Photos from the image-classification dataset "dataset" in the GitHub repository Shourya24536/Car-Checkro. Its 3 classes are: major dent, minor dent, no dent.

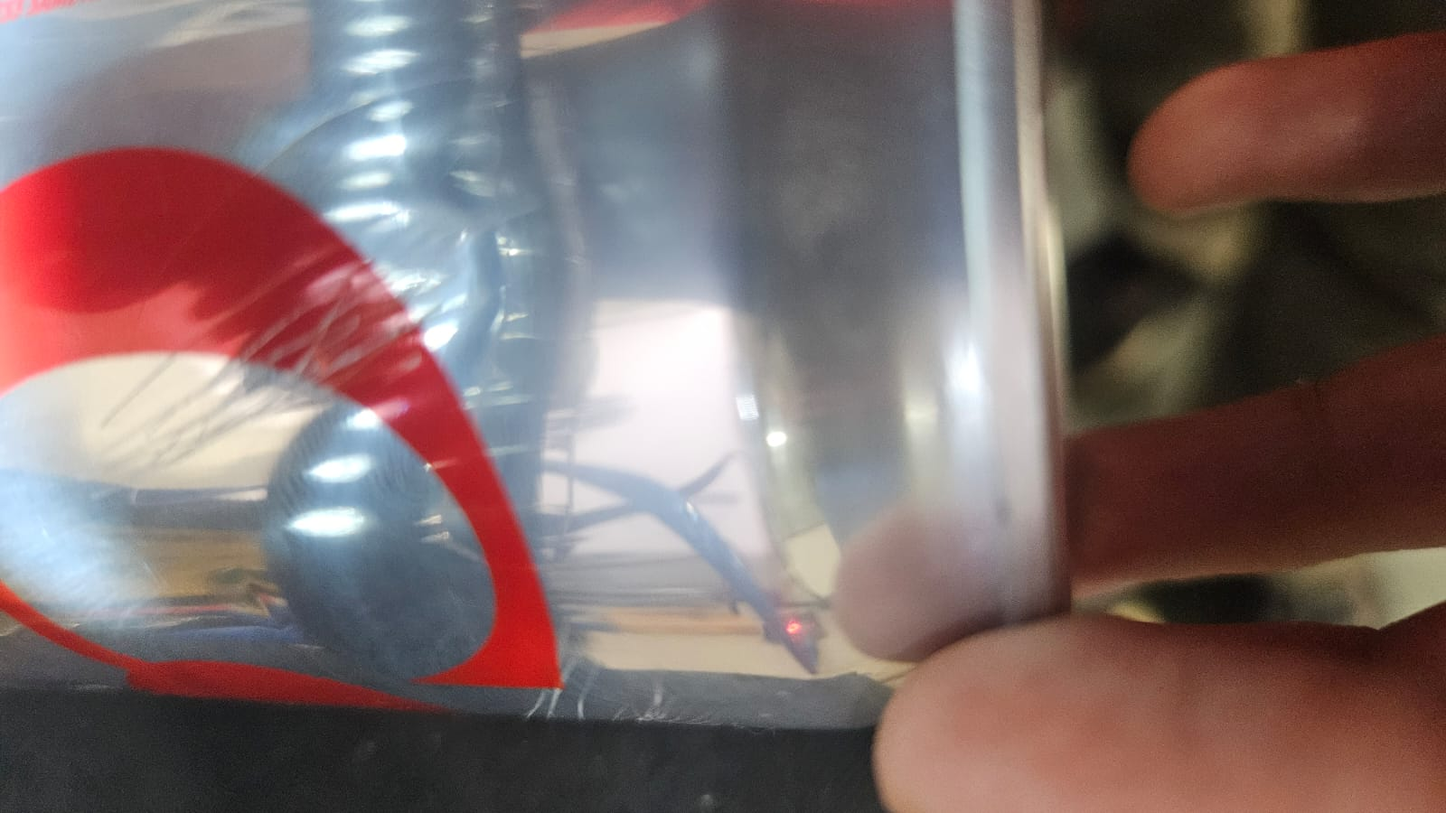
Label: minor dent

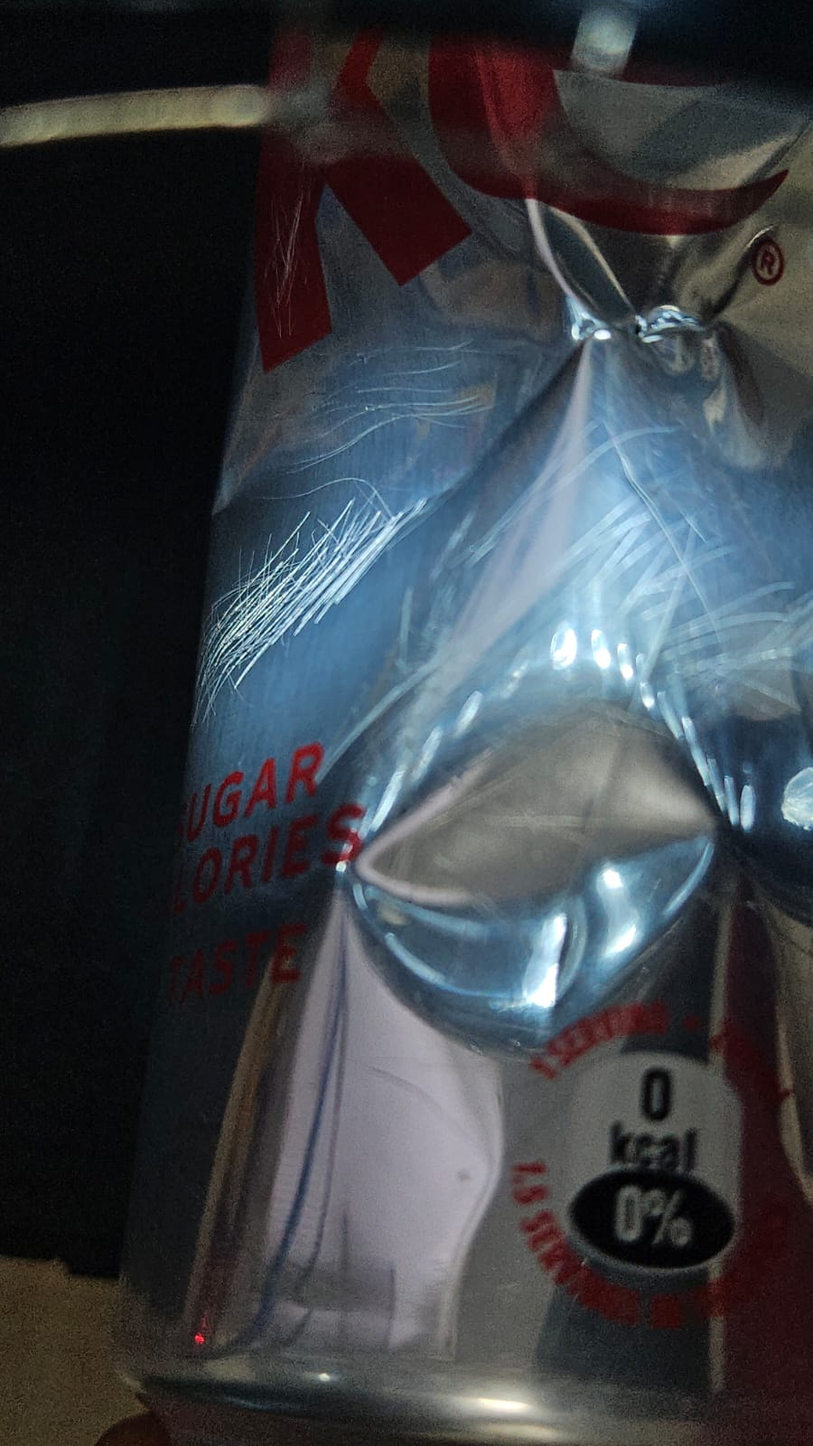
Label: major dent

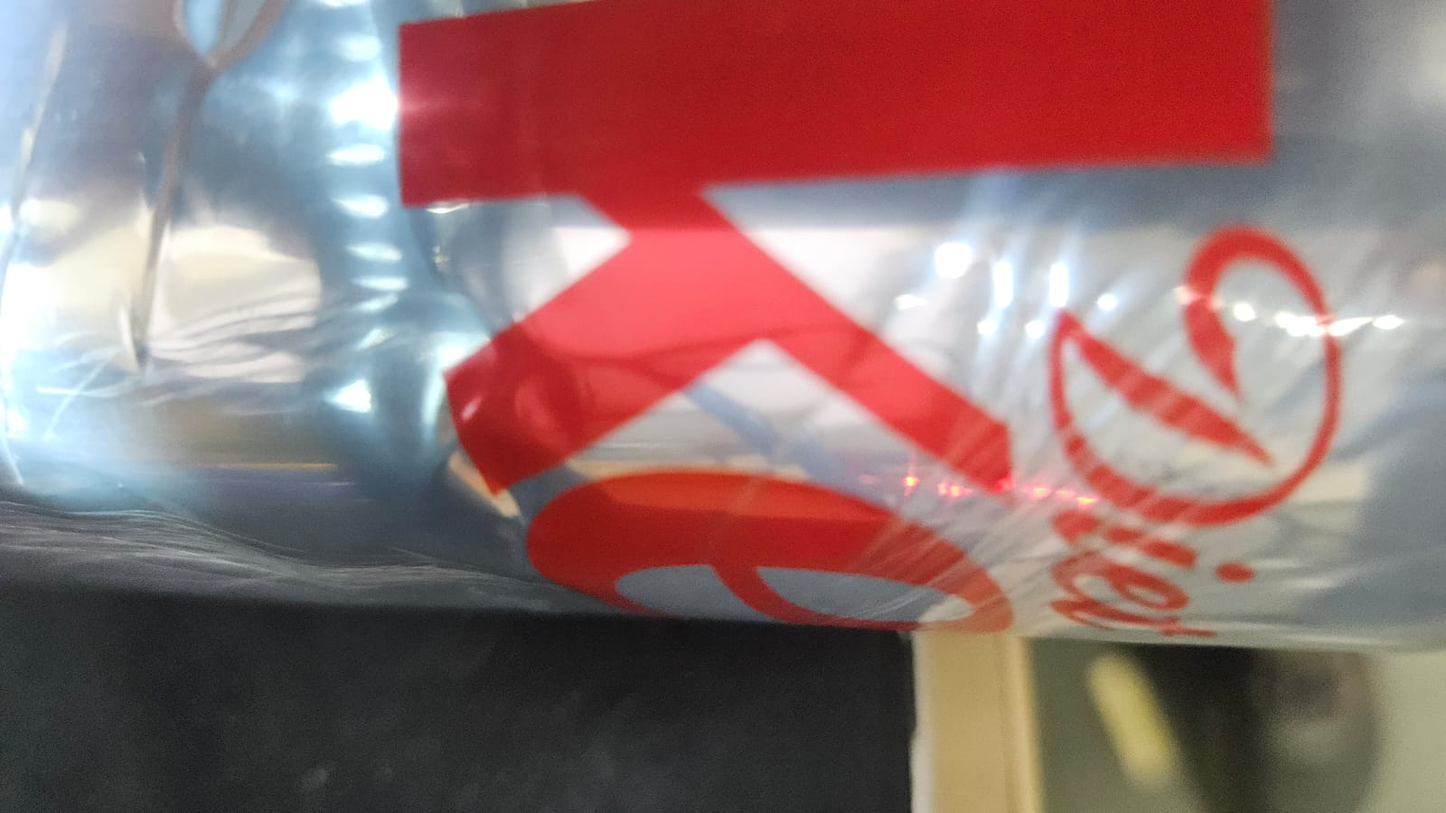
Label: minor dent

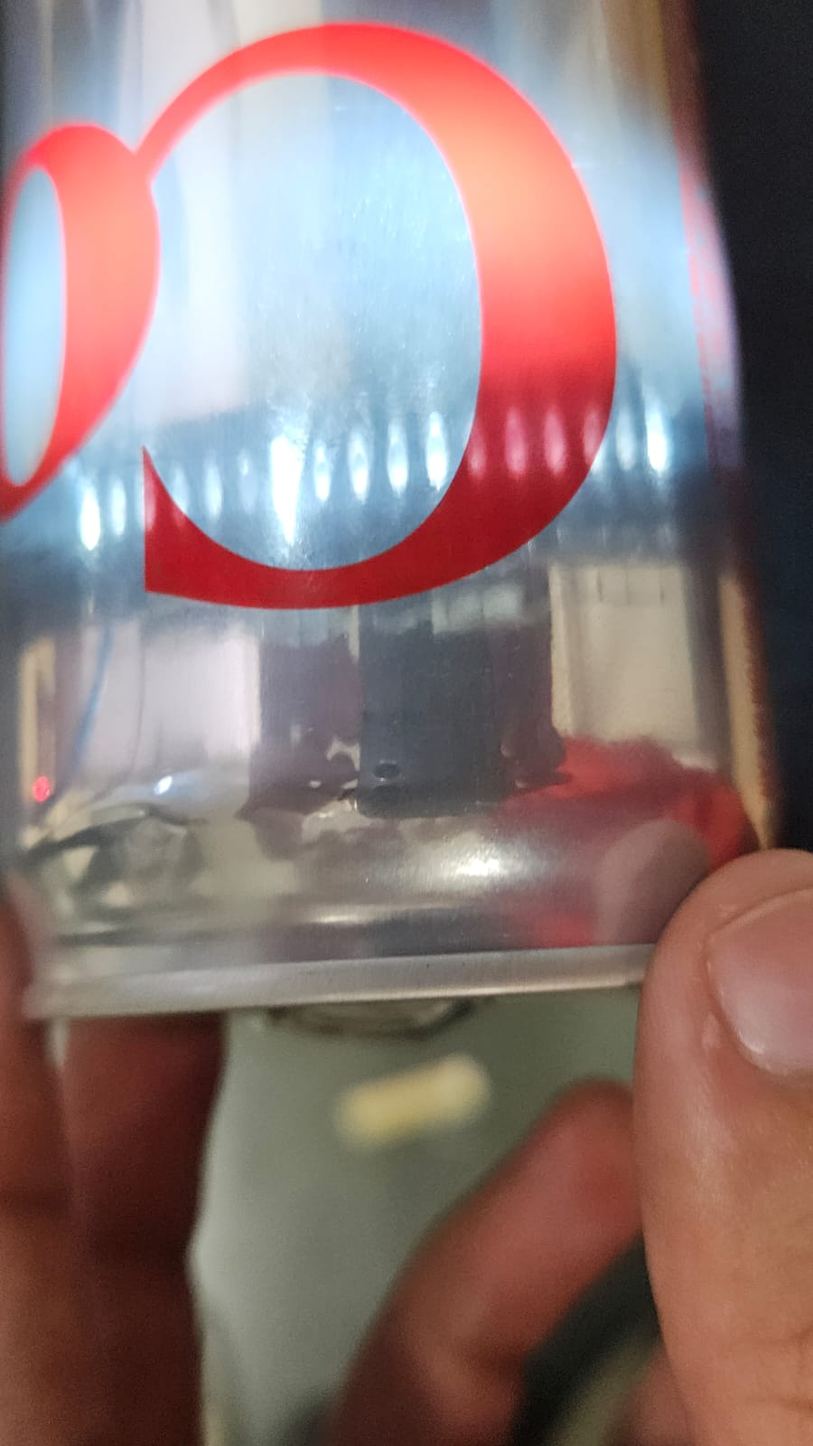
Label: no dent

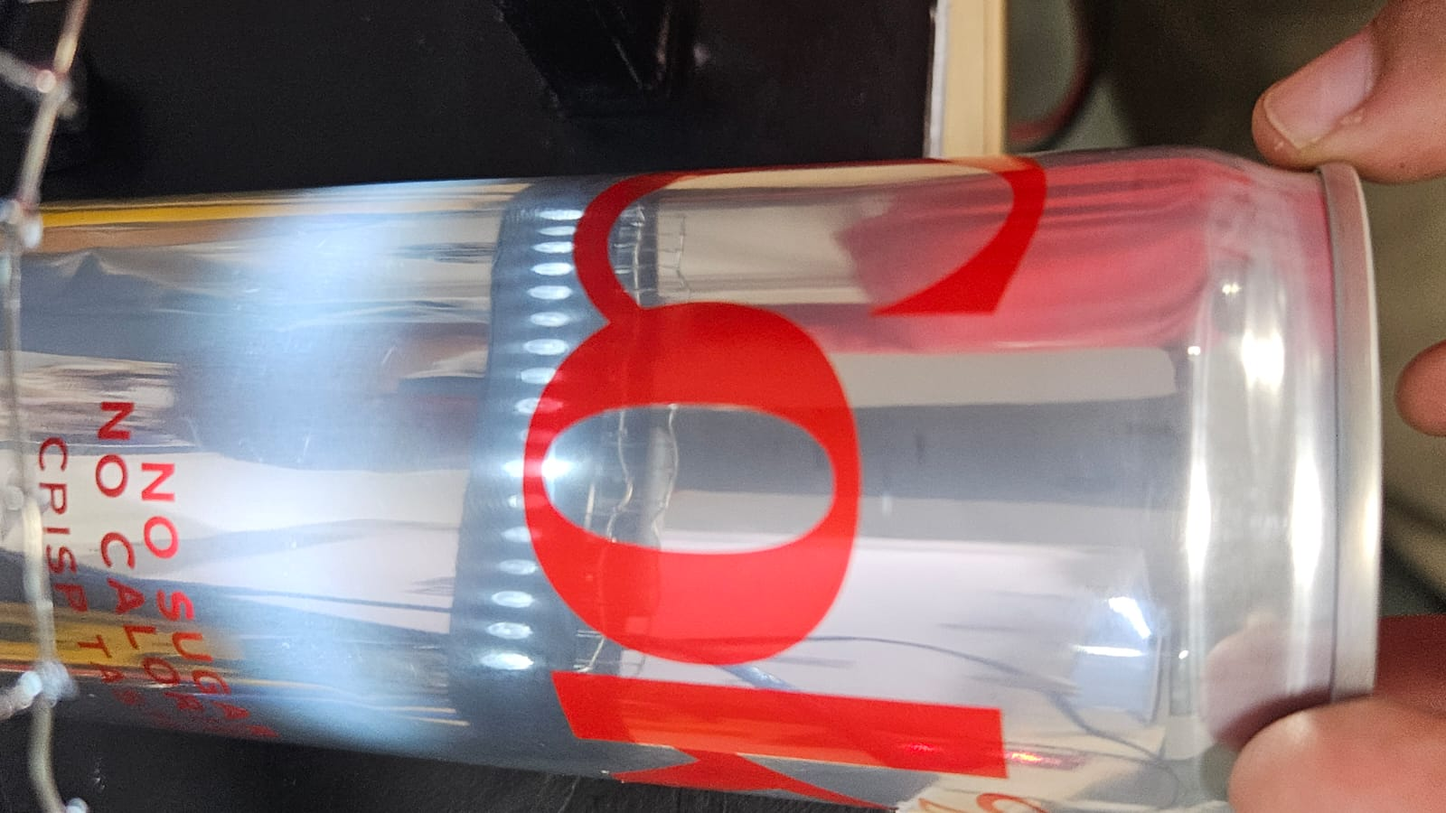
Label: no dent

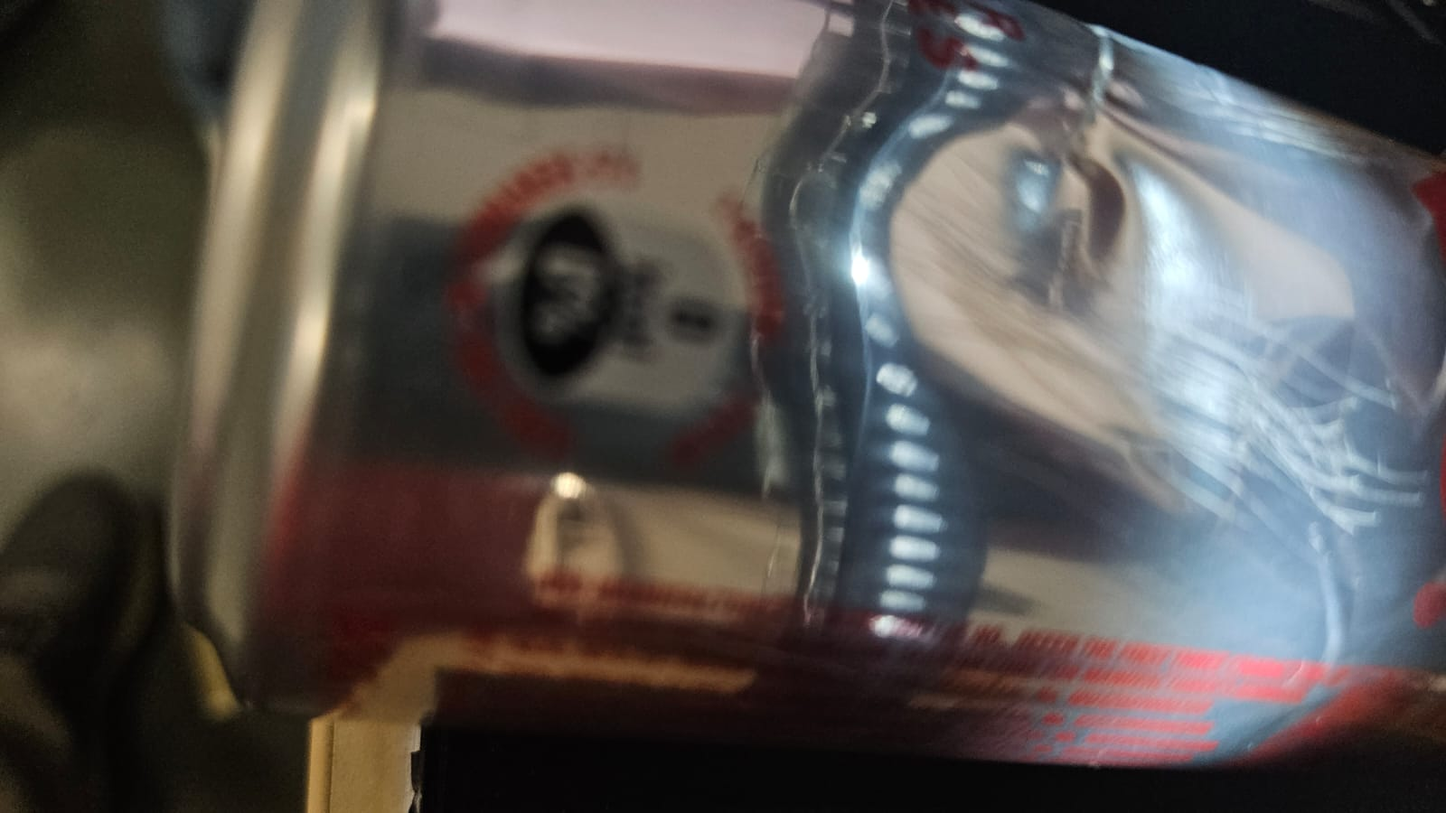
Label: minor dent
